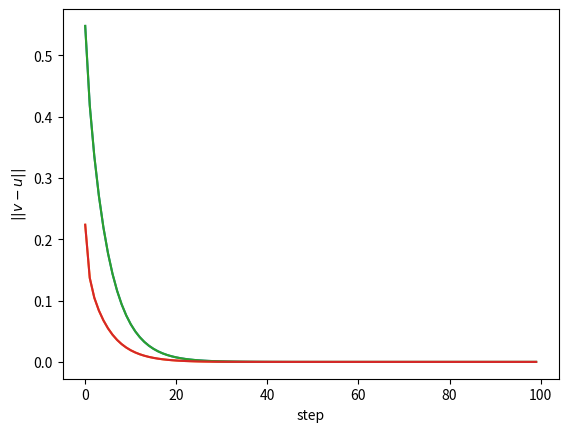

Here is the Python script that generated this plot:
import random
import networkx as nx
import numpy as np
import matplotlib.pyplot as plt

n = 5
graph = nx.generators.cycle_graph(n)

mat = np.zeros(shape=(n, n))
for i in range(n):
    for j in range(n):
        if j in graph[i]:
            mat[i, j] = 1 / 2.
print(np.linalg.eig(mat)[0])

print(graph[0])

unif = np.array([1.] * n) / n

distrib = np.array([1] + [0] *(n-1))
data = []
nsteps = 100
for k in range(nsteps):
    distrib = mat.dot(distrib)
    data.append(np.linalg.norm(unif - distrib))
distrib = np.array([1, 1] + [0] *(n-2)) / 2

data2 = []
nsteps = 100
for k in range(nsteps):
    distrib = mat.dot(distrib)
    data2.append(np.linalg.norm(unif - distrib))

plt.plot(list(range(nsteps)), data)
plt.plot(list(range(nsteps)), data2)
plt.ylabel("$||v - u||$")
plt.xlabel("step")
plt.savefig("plot_mat_1.png")

plt.plot(list(range(nsteps)), data)
plt.plot(list(range(nsteps)), data2)
plt.ylabel("$||v - u||$")
plt.xlabel("step")
plt.savefig("plot_mat_2.png")
